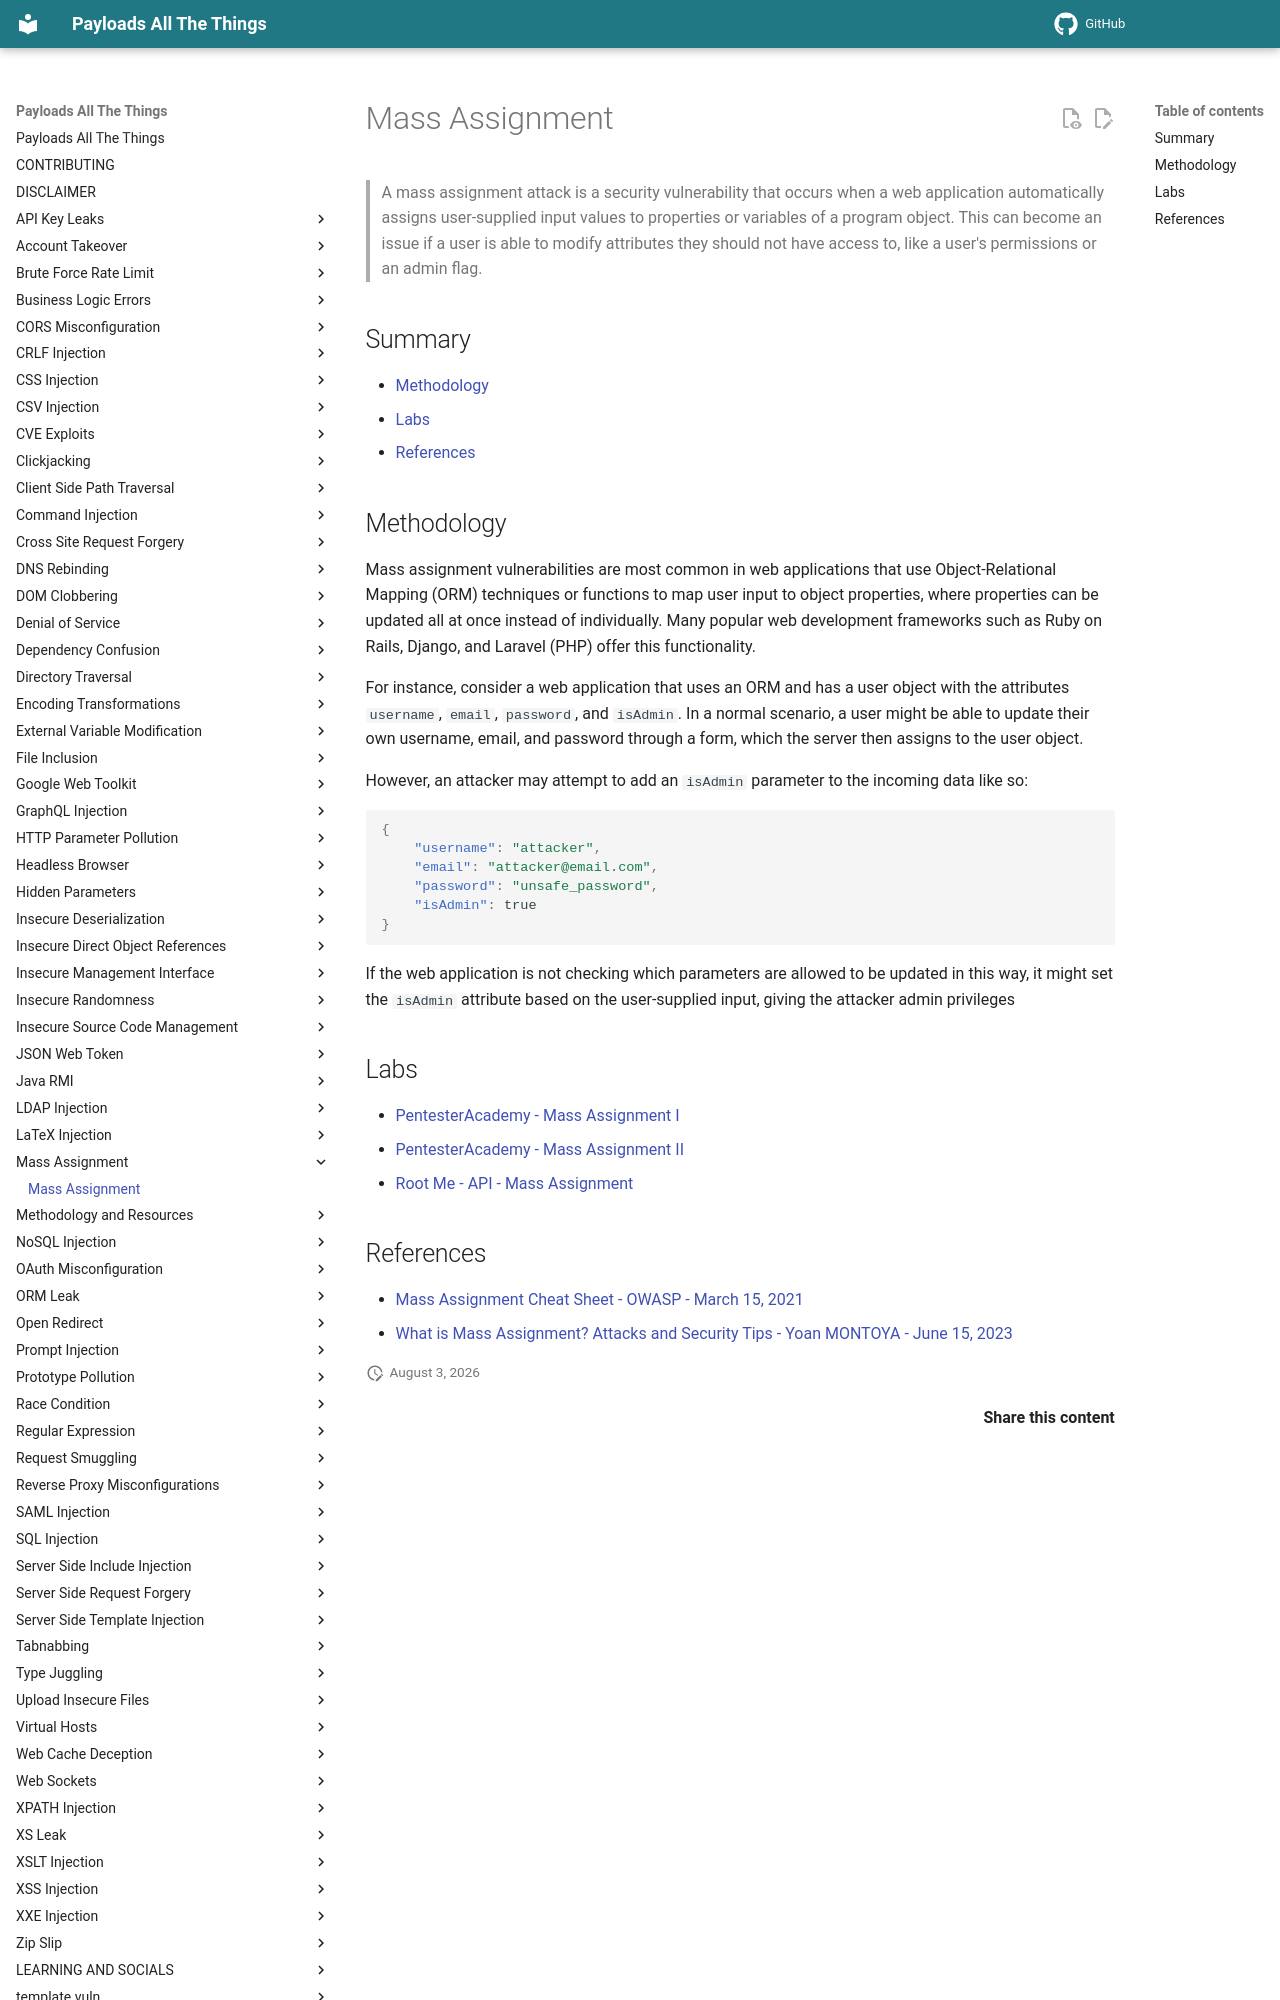

repository: swisskyrepo/PayloadsAllTheThings · page: Mass Assignment/index.html · generator: mkdocs

# Mass Assignment

> A mass assignment attack is a security vulnerability that occurs when a web application automatically assigns user-supplied input values to properties or variables of a program object. This can become an issue if a user is able to modify attributes they should not have access to, like a user's permissions or an admin flag.

## Summary

* [Methodology](#methodology)
* [Labs](#labs)
* [References](#references)

## Methodology

Mass assignment vulnerabilities are most common in web applications that use Object-Relational Mapping (ORM) techniques or functions to map user input to object properties, where properties can be updated all at once instead of individually. Many popular web development frameworks such as Ruby on Rails, Django, and Laravel (PHP) offer this functionality.

For instance, consider a web application that uses an ORM and has a user object with the attributes `username`, `email`, `password`, and `isAdmin`. In a normal scenario, a user might be able to update their own username, email, and password through a form, which the server then assigns to the user object.

However, an attacker may attempt to add an `isAdmin` parameter to the incoming data like so:

```json
{
    "username": "attacker",
    "email": "attacker@email.com",
    "password": "unsafe_password",
    "isAdmin": true
}
```

If the web application is not checking which parameters are allowed to be updated in this way, it might set the `isAdmin` attribute based on the user-supplied input, giving the attacker admin privileges

## Labs

* [PentesterAcademy - Mass Assignment I](https://attackdefense.pentesteracademy.com/challengedetailsnoauth?cid=1964)
* [PentesterAcademy - Mass Assignment II](https://attackdefense.pentesteracademy.com/challengedetailsnoauth?cid=1922)
* [Root Me - API - Mass Assignment](https://www.root-me.org/en/Challenges/Web-Server/API-Mass-Assignment)
